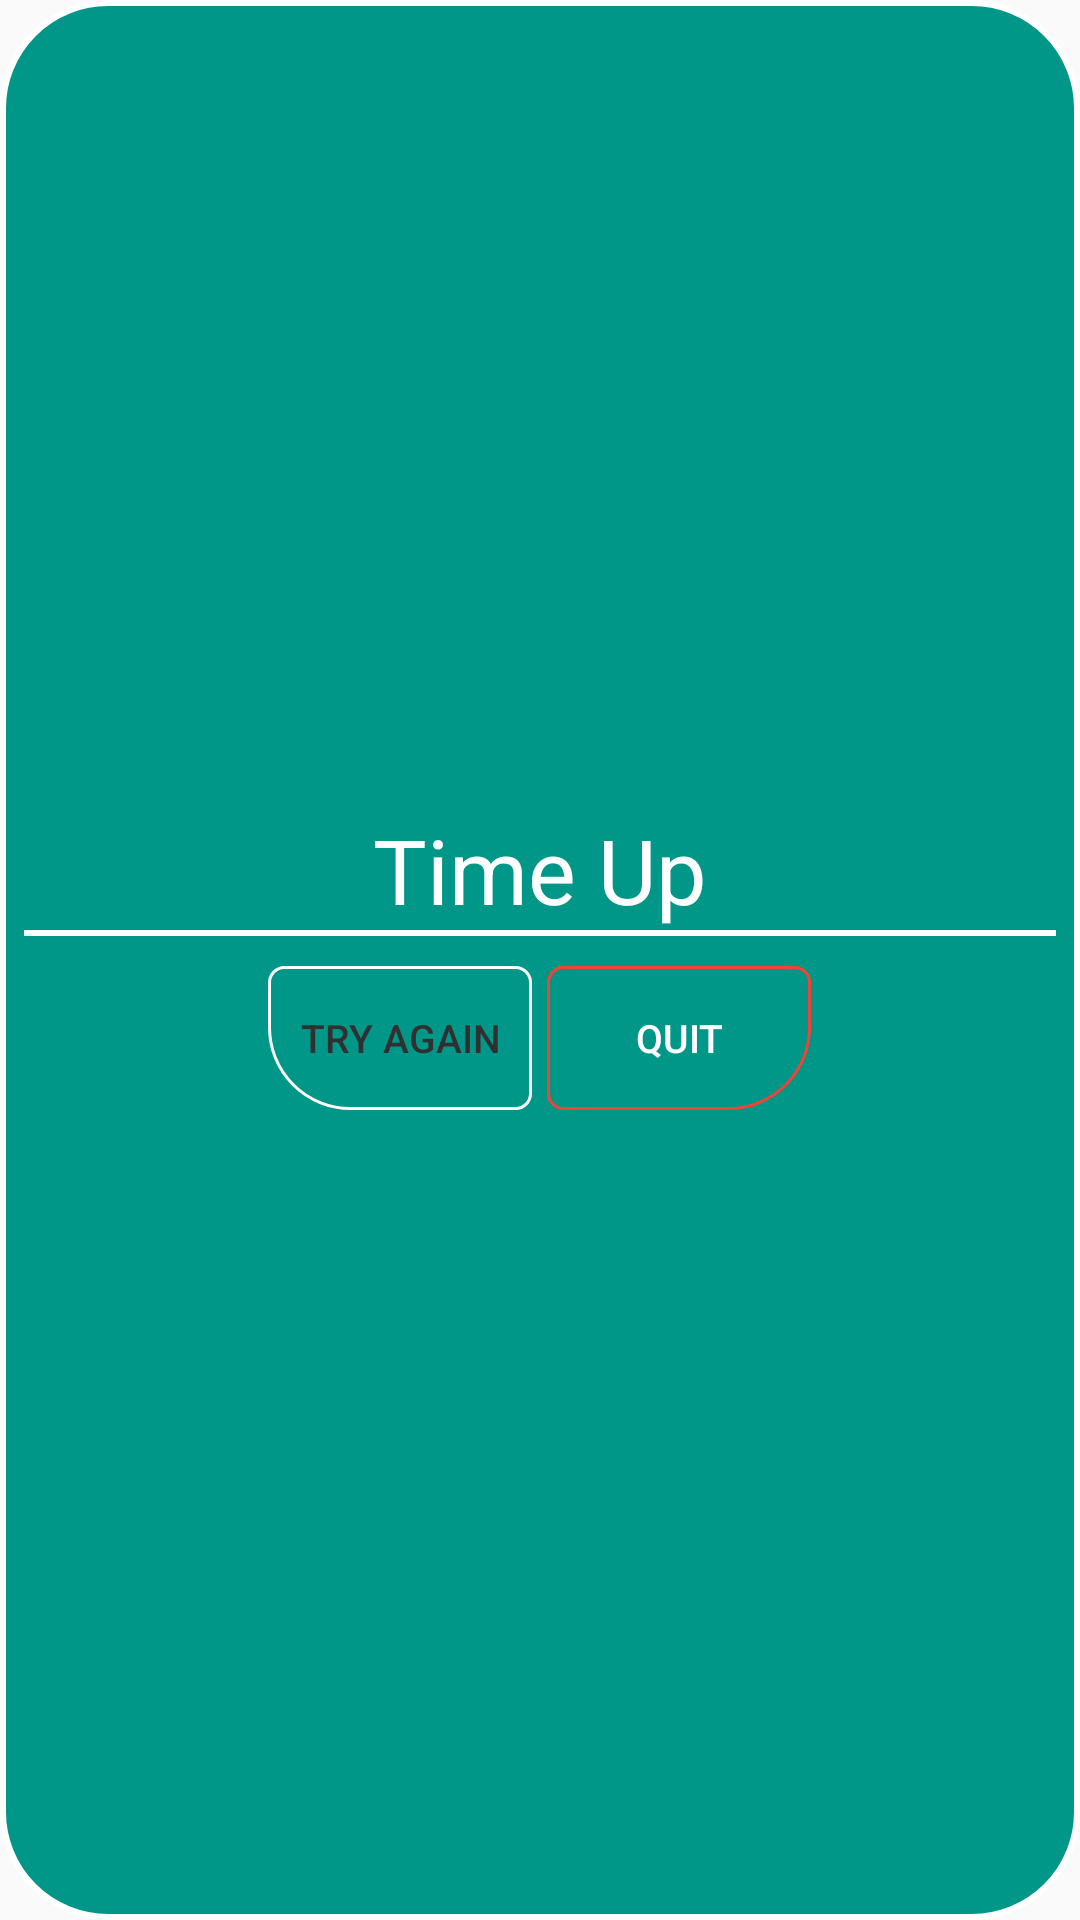

Layout XML and referenced resources for this Android screen:
<!-- AndroidManifest.xml: application theme AppTheme -->
<!-- res/layout/timeup_dialog_layout.xml -->
<?xml version="1.0" encoding="utf-8"?>
<LinearLayout xmlns:android="http://schemas.android.com/apk/res/android"
    xmlns:app="http://schemas.android.com/apk/res-auto"
    android:orientation="vertical"
    android:background="@drawable/dialog_shape"
    android:gravity="center"
    android:layout_width="match_parent"
    android:layout_height="match_parent">

    <TextView
        android:id="@+id/time_up_text_TUD"
        android:text="Time Up"
        android:textColor="#fff"
        android:textSize="30sp"
        android:gravity="center"
        android:layout_width="match_parent"
        android:layout_height="wrap_content" />
    <View
        android:id="@+id/white_line_pause_menu"
        android:background="#fff"
        android:layout_width="match_parent"
        android:layout_height="1dp" />
    <LinearLayout
        android:orientation="horizontal"
        android:layout_width="match_parent"
        android:layout_height="wrap_content">
        <ImageView
            android:id="@+id/avatar_TUD"
            app:srcCompat="@drawable/avatar_woman"
            android:layout_width="70dp"
            android:layout_height="wrap_content" />
        <View
            android:background="#fff"
            android:layout_marginStart="10dp"
            android:layout_marginEnd="10dp"
            android:layout_width="1dp"
            android:layout_height="fill_parent" />
        <LinearLayout
            android:gravity="center"
            android:orientation="vertical"
            android:layout_width="fill_parent"
            android:layout_height="fill_parent">
            <LinearLayout
                android:gravity="center"
                android:orientation="horizontal"
                android:layout_width="fill_parent"
                android:layout_height="wrap_content">
                <TextView
                    android:id="@+id/score_text_TUD"
                    android:text="Score :"
                    android:textSize="20sp"
                    android:textColor="#fff"
                    android:gravity="start"
                    android:layout_width="0dp"
                    android:layout_weight="1"
                    android:layout_height="wrap_content" />
                <TextView
                    android:id="@+id/score_TUD"
                    android:text="0"
                    android:textSize="20sp"
                    android:textColor="#fff"
                    android:layout_width="wrap_content"
                    android:layout_height="wrap_content" />
            </LinearLayout>
            <LinearLayout
                android:gravity="center"
                android:orientation="horizontal"
                android:layout_width="fill_parent"
                android:layout_height="wrap_content">
                <TextView
                    android:id="@+id/total_time_text_TUD"
                    android:text="Total time taken :"
                    android:textSize="20sp"
                    android:gravity="start"
                    android:textColor="#fff"
                    android:layout_width="0dp"
                    android:layout_weight="1"
                    android:layout_height="wrap_content" />
                <TextView
                    android:id="@+id/total_time_TUD"
                    android:text="0"
                    android:textSize="20sp"
                    android:textColor="#fff"
                    android:layout_width="wrap_content"
                    android:layout_height="wrap_content" />
                <TextView
                    android:id="@+id/text_secs_TUD"
                    android:text="s"
                    android:layout_marginStart="3dp"
                    android:textSize="20sp"
                    android:textColor="#fff"
                    android:layout_width="wrap_content"
                    android:layout_height="wrap_content" />
            </LinearLayout>
            <LinearLayout
                android:gravity="center"
                android:orientation="horizontal"
                android:layout_width="fill_parent"
                android:layout_height="wrap_content">
                <TextView
                    android:id="@+id/level_text_TUD"
                    android:text="Level reached:"
                    android:textSize="20sp"
                    android:gravity="start"
                    android:textColor="#fff"
                    android:layout_width="0dp"
                    android:layout_weight="1"
                    android:layout_height="wrap_content" />
                <TextView
                    android:id="@+id/level_TUD"
                    android:text="0"
                    android:textSize="20sp"
                    android:textColor="#fff"
                    android:layout_width="wrap_content"
                    android:layout_height="wrap_content" />
                <ImageView
                    app:srcCompat="@drawable/level_icon"
                    android:layout_width="30dp"
                    android:layout_height="30dp" />
            </LinearLayout>
            <LinearLayout
                android:gravity="center"
                android:orientation="horizontal"
                android:layout_width="fill_parent"
                android:layout_height="wrap_content">
                <TextView
                    android:id="@+id/coins_text_TUD"
                    android:text="Coins earned :"
                    android:textSize="20sp"
                    android:gravity="start"
                    android:textColor="#fff"
                    android:layout_width="0dp"
                    android:layout_weight="1"
                    android:layout_height="wrap_content" />
                <TextView
                    android:id="@+id/coins_TUD"
                    android:text="0"
                    android:textSize="20sp"
                    android:textColor="#fff"
                    android:layout_width="wrap_content"
                    android:layout_height="wrap_content" />
                <ImageView
                    app:srcCompat="@drawable/coin"
                    android:layout_width="30dp"
                    android:layout_height="30dp" />
            </LinearLayout>
        </LinearLayout>
    </LinearLayout>
    <View
        android:id="@+id/white_line_2_pause_menu"
        android:background="#fff"
        android:layout_width="match_parent"
        android:layout_height="1dp" />
    <LinearLayout
        android:layout_marginTop="10dp"
        android:orientation="horizontal"
        android:gravity="center"
        android:layout_width="match_parent"
        android:layout_height="wrap_content">
        <Button
            android:id="@+id/try_again_btn_TUD"
            android:text="Try Again"
            android:textSize="13sp"
            android:gravity="center"
            android:textColor="#303030"
            android:background="@drawable/custom_continue_button"
            android:onClick="tryAgainButtonPressed"
            android:layout_width="wrap_content"
            android:layout_height="wrap_content" />
        <Button
            android:id="@+id/quit_btn_TUD"
            android:text="Quit"
            android:layout_marginStart="5dp"
            android:textSize="13sp"
            android:gravity="center"
            android:textColor="#fff"
            android:background="@drawable/custom_exit_button"
            android:onClick="quitButtonPressedTimeUpDialog"
            android:layout_width="wrap_content"
            android:layout_height="wrap_content" />
    </LinearLayout>

</LinearLayout>
<!-- resources referenced by this layout -->
<resources>
  <!-- drawable coin: png bitmap (drawable, 84485 bytes) -->
  <!-- drawable custom_continue_button (drawable) -->
  <?xml version="1.0" encoding="utf-8"?>
  <selector xmlns:android="http://schemas.android.com/apk/res/android">
      <item android:drawable="@drawable/continue_button_pressed"
          android:state_pressed="true" />
      <item android:drawable="@drawable/continue_button_unpressed"
          android:state_focused="true" />
      <item android:drawable="@drawable/continue_button_unpressed" />
  </selector>
  <!-- drawable custom_exit_button (drawable) -->
  <?xml version="1.0" encoding="utf-8"?>
  <selector xmlns:android="http://schemas.android.com/apk/res/android">
      <item android:drawable="@drawable/exit_button_pressed"
          android:state_pressed="true" />
      <item android:drawable="@drawable/exit_button_unpressed"
          android:state_focused="true" />
      <item android:drawable="@drawable/exit_button_unpressed" />
  </selector>
  <!-- drawable dialog_shape (drawable) -->
  <shape android:shape="rectangle"
      xmlns:android="http://schemas.android.com/apk/res/android" >
      <corners android:radius="35dp" />
      <solid android:color="#009688" />
      <stroke android:color="#fff" android:width="2dp" />
      <padding android:top="8dp" android:bottom="8dp" android:left="8dp" android:right="8dp" />
  </shape>
  <!-- drawable level_icon: png bitmap (drawable, 3255 bytes) -->
  <style name="AppTheme" parent="Theme.AppCompat.Light.DarkActionBar">
          
          <item name="colorPrimary">@color/colorPrimary</item>
          <item name="colorPrimaryDark">@color/colorPrimaryDark</item>
          <item name="colorAccent">@color/colorAccent</item>
      </style>
  <!-- drawable continue_button_pressed (drawable) -->
  <shape android:shape="rectangle"
      xmlns:android="http://schemas.android.com/apk/res/android" >
      <corners android:bottomLeftRadius="27dp" android:bottomRightRadius="5dp" android:topLeftRadius="5dp" android:topRightRadius="5dp"/>
      <solid android:color="#fff" />
  </shape>
  <!-- drawable continue_button_unpressed (drawable) -->
  <shape android:shape="rectangle"
  xmlns:android="http://schemas.android.com/apk/res/android" >
  <corners android:bottomLeftRadius="27dp" android:bottomRightRadius="5dp" android:topLeftRadius="5dp" android:topRightRadius="5dp"/>
  <stroke android:color="#fff" android:width="1dp"/>
  </shape>
  <!-- drawable exit_button_pressed (drawable) -->
  <shape android:shape="rectangle"
      xmlns:android="http://schemas.android.com/apk/res/android" >
      <corners android:bottomLeftRadius="5dp" android:bottomRightRadius="27dp" android:topLeftRadius="5dp" android:topRightRadius="5dp"/>
      <solid android:color="#F44336" />
  </shape>
  <!-- drawable exit_button_unpressed (drawable) -->
  <shape android:shape="rectangle"
  xmlns:android="http://schemas.android.com/apk/res/android" >
      <corners android:bottomLeftRadius="5dp" android:bottomRightRadius="27dp" android:topLeftRadius="5dp" android:topRightRadius="5dp"/>
      <stroke android:color="#F44336" android:width="1dp"/>
  </shape>
  <color name="colorPrimary">#009688</color>
  <color name="colorPrimaryDark">#303030</color>
  <color name="colorAccent">#FE8402</color>
</resources>
